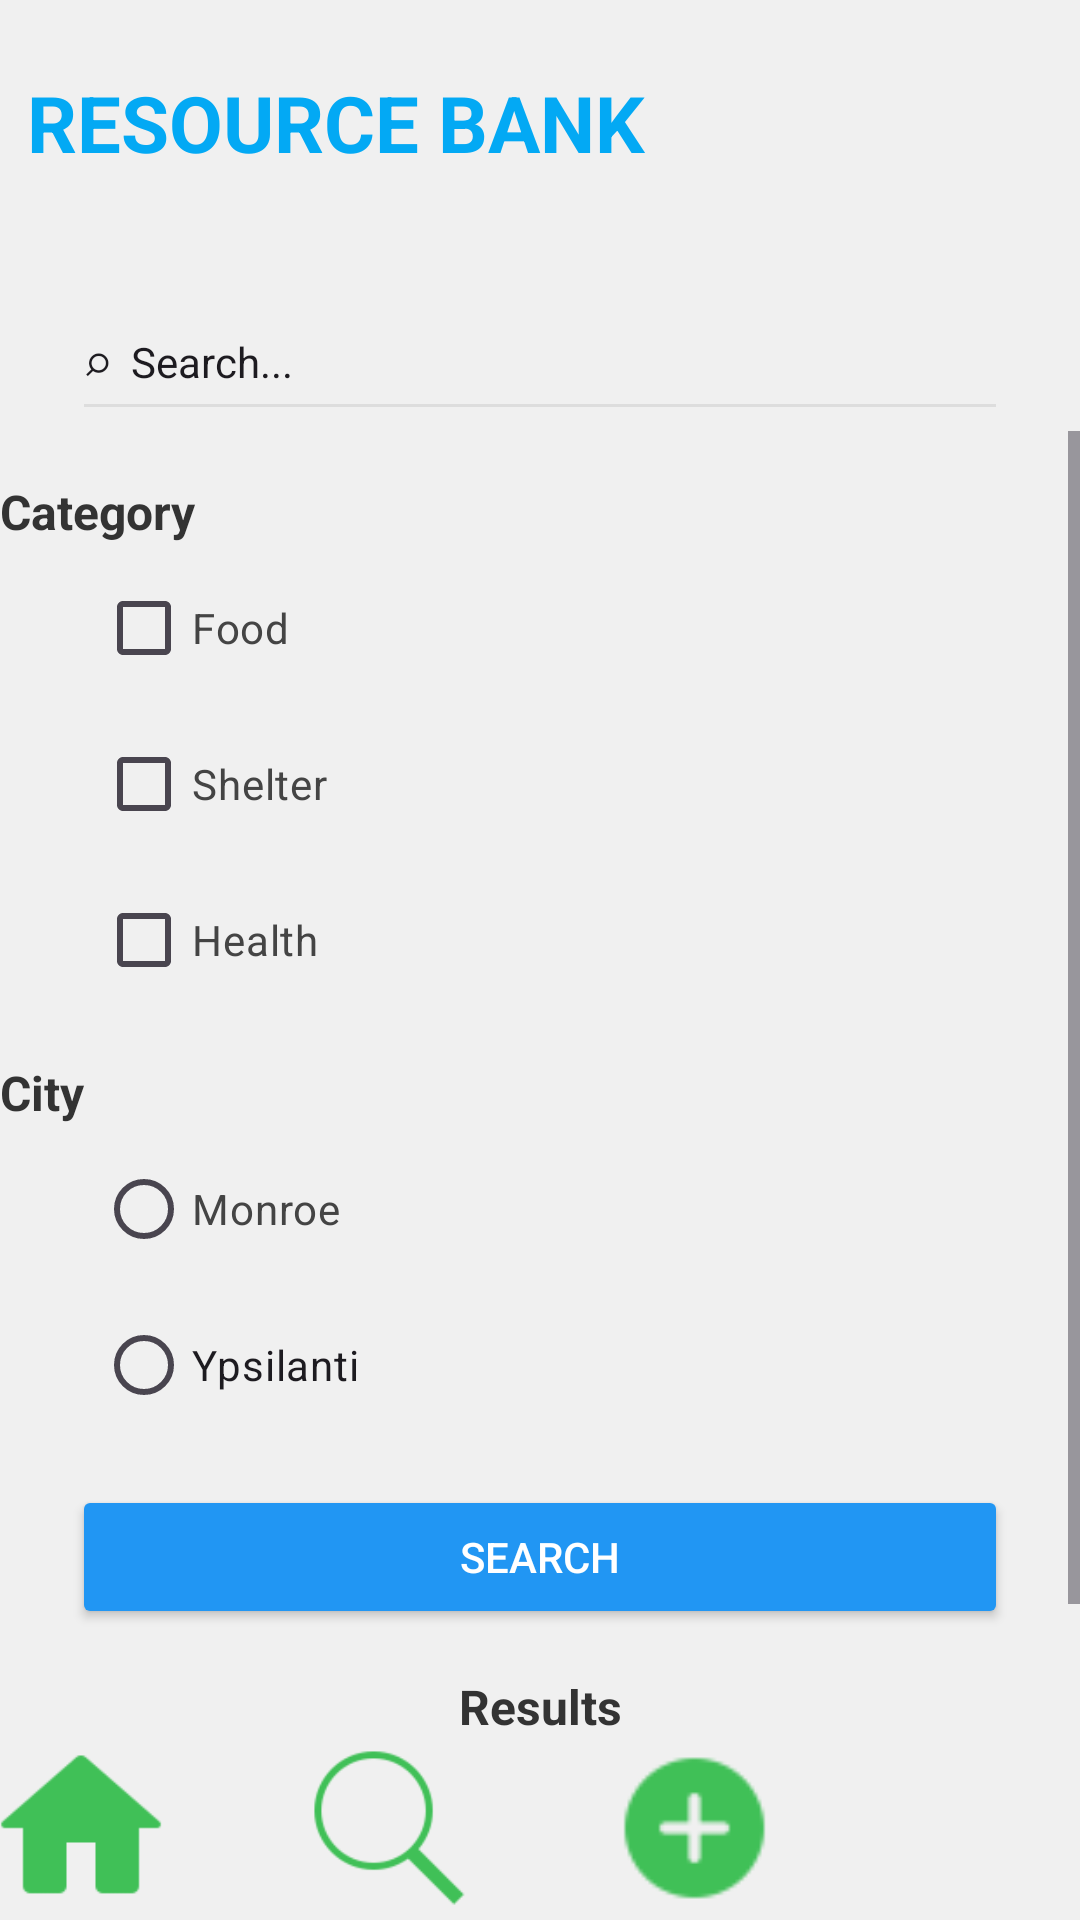

Here is an Android app screen rendered from its layout file. Give the layout XML and the strings, colors and styles it references.
<!-- AndroidManifest.xml: application theme Theme.CIS183_FinalProject_AminahBakr -->
<!-- res/layout/search.xml -->
<?xml version="1.0" encoding="utf-8"?>
<androidx.constraintlayout.widget.ConstraintLayout xmlns:android="http://schemas.android.com/apk/res/android"
    xmlns:app="http://schemas.android.com/apk/res-auto"
    xmlns:tools="http://schemas.android.com/tools"
    android:layout_width="match_parent"
    android:layout_height="match_parent"
    android:background="#F0F0F0">

    <ScrollView
        android:id="@+id/scrollView2"
        android:layout_width="0dp"
        android:layout_height="0dp"
        android:layout_marginBottom="60dp"
        app:layout_constraintBottom_toBottomOf="parent"
        app:layout_constraintEnd_toEndOf="parent"
        app:layout_constraintStart_toStartOf="parent"
        app:layout_constraintTop_toBottomOf="@+id/et_v_search_searBar"
        app:layout_constraintVertical_bias="1.0">

        <LinearLayout
            android:layout_width="match_parent"
            android:layout_height="wrap_content"
            android:orientation="vertical">

            <TextView
                android:id="@+id/textView12"
                android:layout_width="match_parent"
                android:layout_height="wrap_content"
                android:layout_marginTop="16dp"
                android:text="Category"
                android:textColor="#333333"
                android:textSize="16sp"
                android:textStyle="bold" />

            <CheckBox
                android:id="@+id/cb_v_search_food"
                android:layout_width="match_parent"
                android:layout_height="wrap_content"
                android:layout_marginStart="32dp"
                android:layout_marginTop="4dp"
                android:text="Food"
                android:textColor="#444444" />

            <CheckBox
                android:id="@+id/cb_v_search_shelter"
                android:layout_width="match_parent"
                android:layout_height="wrap_content"
                android:layout_marginStart="32dp"
                android:layout_marginTop="4dp"
                android:text="Shelter"
                android:textColor="#444444" />

            <CheckBox
                android:id="@+id/cb_v_search_health"
                android:layout_width="match_parent"
                android:layout_height="wrap_content"
                android:layout_marginStart="32dp"
                android:layout_marginTop="4dp"
                android:text="Health"
                android:textColor="#444444" />

            <TextView
                android:id="@+id/textView32"
                android:layout_width="match_parent"
                android:layout_height="wrap_content"
                android:layout_marginTop="16dp"
                android:text="City"
                android:textColor="#333333"
                android:textSize="16sp"
                android:textStyle="bold" />

            <RadioGroup
                android:layout_width="match_parent"
                android:layout_height="match_parent">

                <RadioButton
                    android:id="@+id/rb_v_search_monroe"
                    android:layout_width="match_parent"
                    android:layout_height="wrap_content"
                    android:layout_marginStart="32dp"
                    android:layout_marginTop="4dp"
                    android:text="Monroe"
                    android:textColor="#444444" />

                <RadioButton
                    android:id="@+id/rb_v_search_ypsi"
                    android:layout_width="match_parent"
                    android:layout_height="wrap_content"
                    android:layout_marginStart="32dp"
                    android:layout_marginTop="4dp"
                    android:text="Ypsilanti" />
            </RadioGroup>

            <Button
                android:id="@+id/btn_v_search_search"
                android:layout_width="match_parent"
                android:layout_height="wrap_content"
                android:layout_marginStart="24dp"
                android:layout_marginTop="16dp"
                android:layout_marginEnd="24dp"
                android:backgroundTint="#2196F3"
                android:text="Search"
                android:textColor="#FFFFFF" />

            <TextView
                android:id="@+id/textView33"
                android:layout_width="match_parent"
                android:layout_height="wrap_content"
                android:layout_marginTop="15dp"
                android:text="Results"
                android:textAlignment="center"
                android:textColor="#333333"
                android:textSize="16sp"
                android:textStyle="bold" />

            <LinearLayout
                android:id="@+id/ll_v_search_results"
                android:layout_width="match_parent"
                android:layout_height="wrap_content"
                android:orientation="vertical">

                <TextView
                    android:id="@+id/textView34"
                    android:layout_width="match_parent"
                    android:layout_height="wrap_content"
                    android:layout_marginStart="24dp"
                    android:layout_marginTop="8dp"
                    android:layout_marginEnd="24dp"
                    android:backgroundTint="#FFFFFF"
                    android:padding="12dp"
                    android:text="Food Pantry - 9th West St."
                    android:textColor="#444444"
                    android:textSize="14sp" />
            </LinearLayout>

        </LinearLayout>
    </ScrollView>

    <TextView
        android:id="@+id/textView7"
        android:layout_width="285dp"
        android:layout_height="58dp"
        android:text="RESOURCE BANK"
        android:textColor="#03A9F4"
        android:textSize="26sp"
        android:textStyle="bold"
        app:layout_constraintBottom_toBottomOf="parent"
        app:layout_constraintEnd_toEndOf="parent"
        app:layout_constraintHorizontal_bias="0.119"
        app:layout_constraintStart_toStartOf="parent"
        app:layout_constraintTop_toTopOf="parent"
        app:layout_constraintVertical_bias="0.04" />

    <EditText
        android:id="@+id/et_v_search_searBar"
        android:layout_width="0dp"
        android:layout_height="49dp"
        android:layout_marginStart="24dp"
        android:layout_marginTop="12dp"
        android:layout_marginEnd="24dp"
        android:backgroundTint="#DDDDDD"
        android:ems="10"
        android:inputType="text"
        android:text="⌕  Search..."
        android:textSize="14sp"
        app:layout_constraintBottom_toBottomOf="parent"
        app:layout_constraintEnd_toEndOf="parent"
        app:layout_constraintHorizontal_bias="0.491"
        app:layout_constraintStart_toStartOf="parent"
        app:layout_constraintTop_toTopOf="parent"
        app:layout_constraintVertical_bias="0.143" />

    <include
        layout="@layout/nav_bar"
        android:layout_marginEnd="411dp"
        app:layout_constraintBottom_toTopOf="parent"
        app:layout_constraintEnd_toEndOf="parent"
        app:layout_constraintStart_toStartOf="parent"
        app:layout_constraintTop_toTopOf="parent" />

</androidx.constraintlayout.widget.ConstraintLayout>
<!-- res/layout/nav_bar.xml (included above) -->
<?xml version="1.0" encoding="utf-8"?>
<androidx.constraintlayout.widget.ConstraintLayout xmlns:android="http://schemas.android.com/apk/res/android"
    xmlns:app="http://schemas.android.com/apk/res-auto"
    android:layout_width="match_parent"
    android:layout_height="match_parent">

    <LinearLayout
        android:layout_width="409dp"
        android:layout_height="58dp"
        android:backgroundTint="#F4EEEE"
        android:elevation="4dp"
        android:orientation="horizontal"
        app:layout_constraintBottom_toBottomOf="parent"
        app:layout_constraintEnd_toEndOf="parent"
        app:layout_constraintStart_toStartOf="parent"
        app:layout_constraintTop_toTopOf="parent"
        app:layout_constraintVertical_bias="0.997">

        <LinearLayout
            android:layout_width="0dp"
            android:layout_height="match_parent"
            android:layout_weight="1"
            android:orientation="vertical">

            <ImageView
                android:id="@+id/iv_v_home"
                android:layout_width="match_parent"
                android:layout_height="match_parent"
                android:layout_weight="1"
                app:srcCompat="@drawable/icons8_home_96" />
        </LinearLayout>

        <LinearLayout
            android:layout_width="0dp"
            android:layout_height="match_parent"
            android:layout_weight="1"
            android:orientation="vertical">

            <ImageView
                android:id="@+id/iv_v_search"
                android:layout_width="match_parent"
                android:layout_height="wrap_content"
                app:srcCompat="@drawable/icons8_search_100" />
        </LinearLayout>

        <LinearLayout
            android:layout_width="0dp"
            android:layout_height="match_parent"
            android:layout_weight="1"
            android:orientation="vertical">

            <ImageView
                android:id="@+id/iv_v_addResource"
                android:layout_width="match_parent"
                android:layout_height="match_parent"
                app:srcCompat="@drawable/icons8_add_50" />
        </LinearLayout>

        <LinearLayout
            android:layout_width="0dp"
            android:layout_height="match_parent"
            android:layout_weight="1"
            android:gravity="center"
            android:orientation="vertical">

            <ImageView
                android:id="@+id/iv_v_profile"
                android:layout_width="match_parent"
                android:layout_height="wrap_content"
                app:srcCompat="@drawable/icons8_user_profile_96" />
        </LinearLayout>
    </LinearLayout>
</androidx.constraintlayout.widget.ConstraintLayout>
<!-- resources referenced by this layout -->
<resources>
  <!-- drawable icons8_add_50: png bitmap (drawable, 748 bytes) -->
  <!-- drawable icons8_home_96: png bitmap (drawable, 1136 bytes) -->
  <!-- drawable icons8_search_100: png bitmap (drawable, 1907 bytes) -->
  <style name="Theme.CIS183_FinalProject_AminahBakr" parent="Base.Theme.CIS183_FinalProject_AminahBakr" />
  <style name="Base.Theme.CIS183_FinalProject_AminahBakr" parent="Theme.Material3.DayNight.NoActionBar">
          
          
      </style>
</resources>
